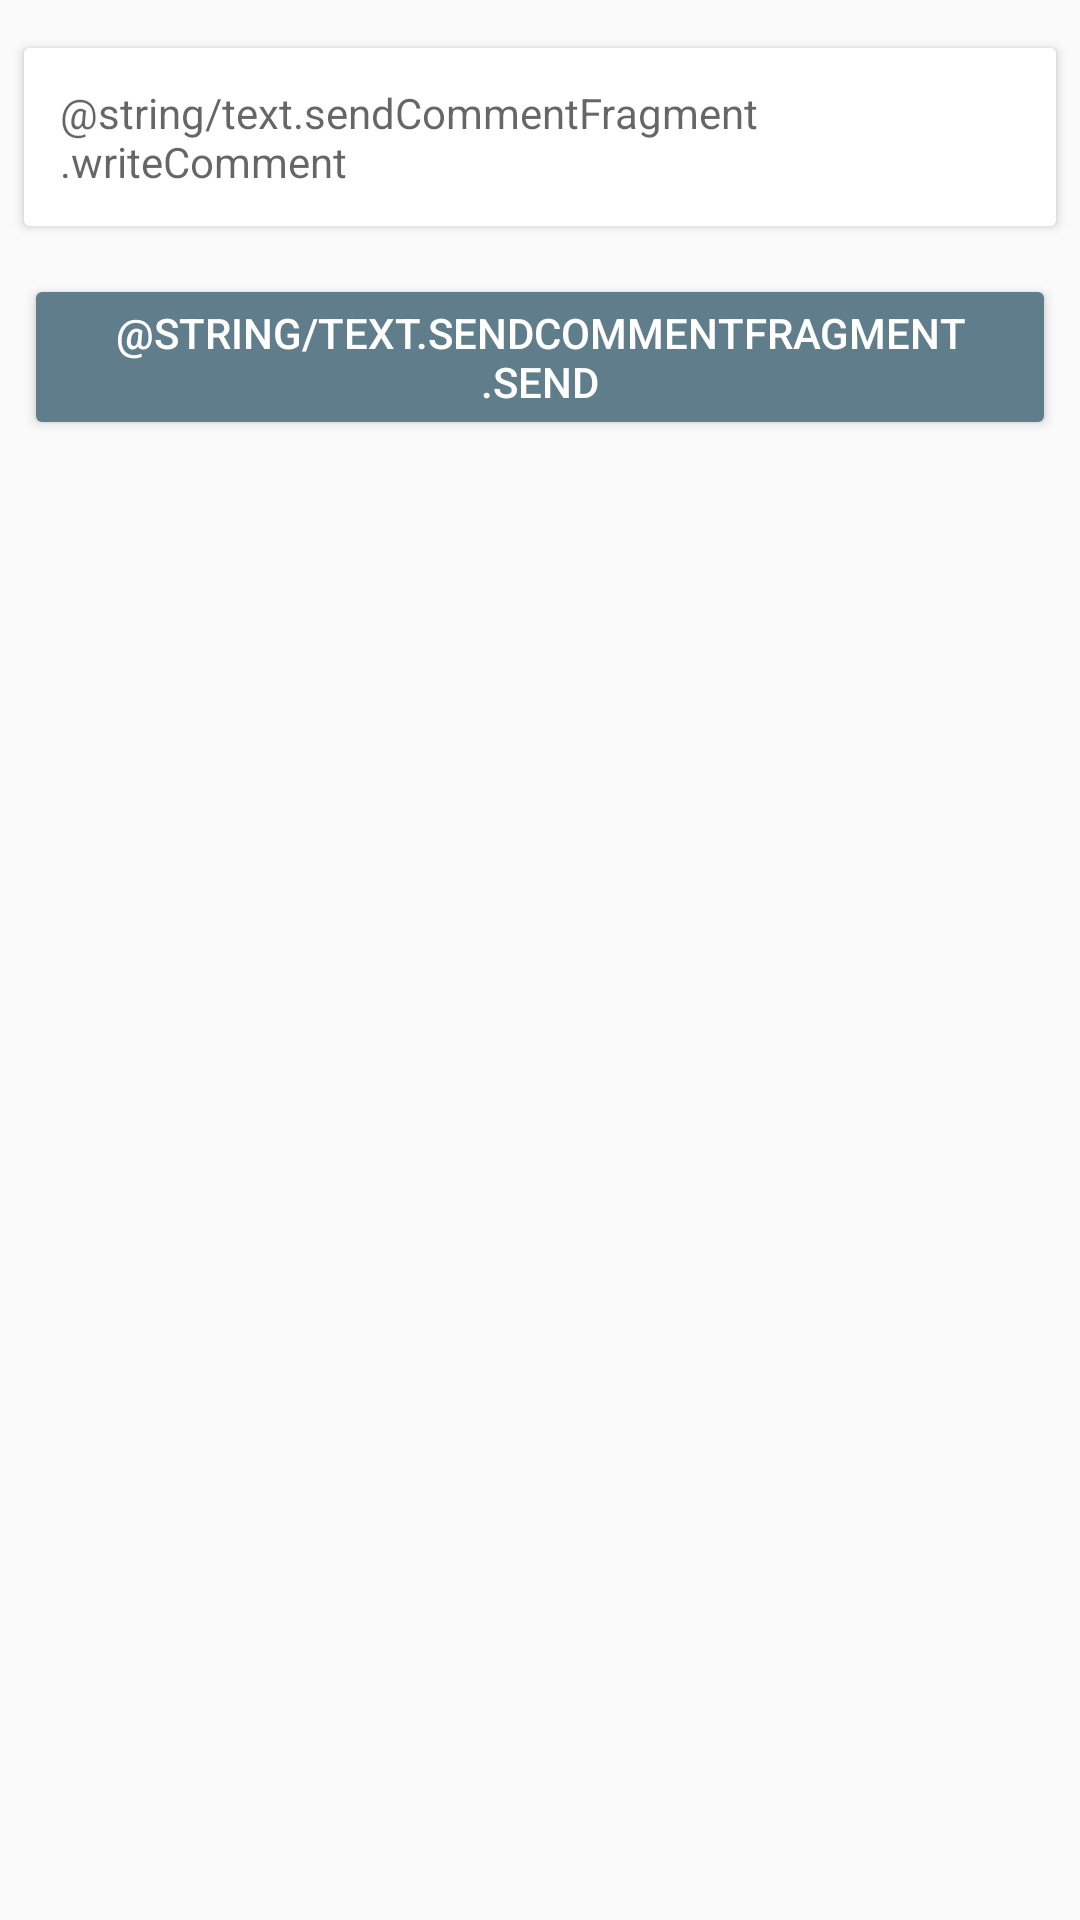

Reconstruct the res/layout file that produces this screen, plus the resources it refers to.
<!-- AndroidManifest.xml: application theme AppTheme -->
<!-- res/layout/fragment_send_comment.xml -->
<?xml version="1.0" encoding="utf-8"?>

<android.support.constraint.ConstraintLayout xmlns:android="http://schemas.android.com/apk/res/android"
    xmlns:tools="http://schemas.android.com/tools"
    android:layout_width="match_parent"
    android:layout_height="match_parent"
    xmlns:app="http://schemas.android.com/apk/res-auto"
    android:background="@color/colorBackground"
    android:clickable="true"
    android:focusable="true">

    <android.support.v7.widget.CardView
        android:id="@+id/cardView2"
        android:layout_width="match_parent"
        android:layout_height="wrap_content"
        android:layout_marginEnd="8dp"
        android:layout_marginLeft="8dp"
        android:layout_marginRight="8dp"
        android:layout_marginStart="8dp"
        android:layout_marginTop="16dp"
        app:layout_constraintEnd_toEndOf="parent"
        app:layout_constraintStart_toStartOf="parent"
        app:layout_constraintTop_toTopOf="parent">

        <EditText
            android:id="@+id/sendCommentTextView"
            android:layout_width="match_parent"
            android:layout_height="wrap_content"
            android:background="@android:color/white"
            android:hint="@string/text.sendCommentFragment.writeComment"
            android:imeOptions="actionSearch"
            android:inputType="textMultiLine"
            android:padding="12dp"
            android:textSize="14sp" />

    </android.support.v7.widget.CardView>

    <Button
        android:id="@+id/sendCommentButton"
        style="@style/Widget.AppCompat.Button.Colored"
        android:layout_width="match_parent"
        android:layout_height="wrap_content"
        android:layout_marginEnd="8dp"
        android:layout_marginLeft="8dp"
        android:layout_marginRight="8dp"
        android:layout_marginStart="8dp"
        android:layout_marginTop="16dp"
        android:text="@string/text.sendCommentFragment.send"
        app:layout_constraintEnd_toEndOf="parent"
        app:layout_constraintStart_toStartOf="parent"
        app:layout_constraintTop_toBottomOf="@+id/cardView2" />

</android.support.constraint.ConstraintLayout>
<!-- resources referenced by this layout -->
<resources>
  <color name="colorBackground">#fafafa</color>
  <style name="AppTheme" parent="Theme.AppCompat.Light.DarkActionBar">
          
          <item name="colorPrimary">@color/colorPrimary</item>
          <item name="colorPrimaryDark">@color/colorPrimaryDark</item>
          <item name="colorAccent">@color/colorAccent</item>
      </style>
  <color name="colorPrimary">#607D8B</color>
  <color name="colorPrimaryDark">#455A64</color>
  <color name="colorAccent">#607D8B</color>
</resources>
